Labelled photos from "dataset", an image-classification folder in springboardmentor27300a/AI-Powered-Food-Freshness-Detection-and-Predictive-Shelf-Life-Monitoring-Platform. The possible labels are: fresh, less fresh, rotten.

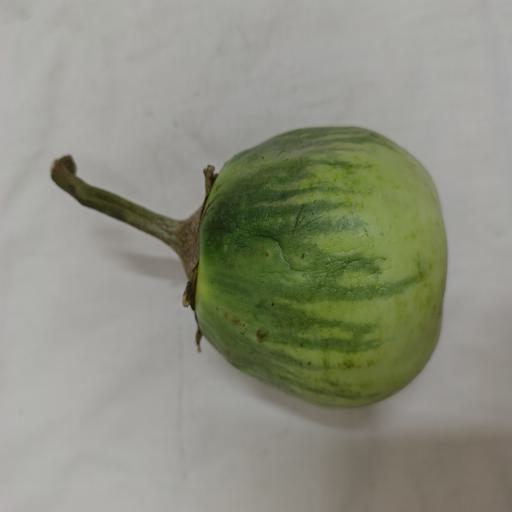
Label: less fresh

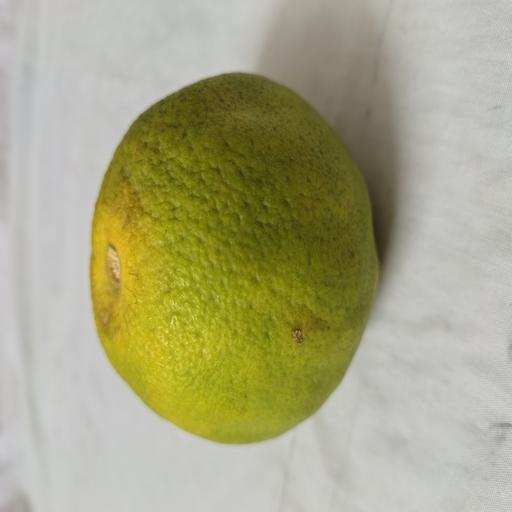
Label: less fresh

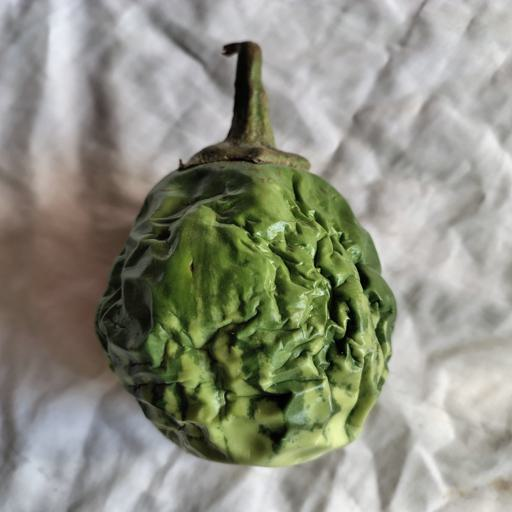
Label: rotten

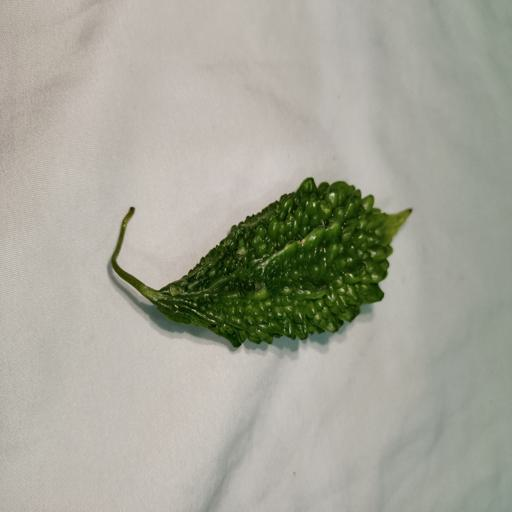
Label: fresh

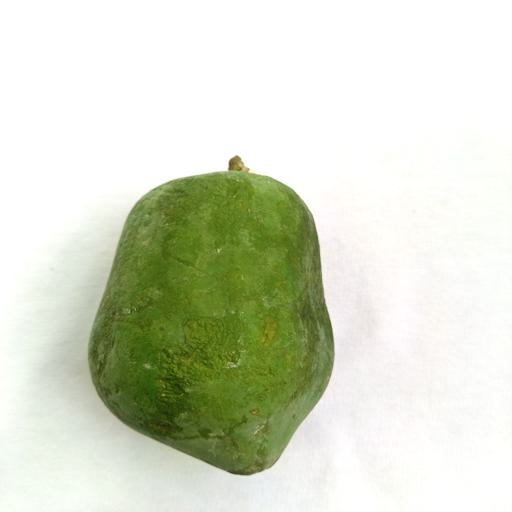
Label: fresh

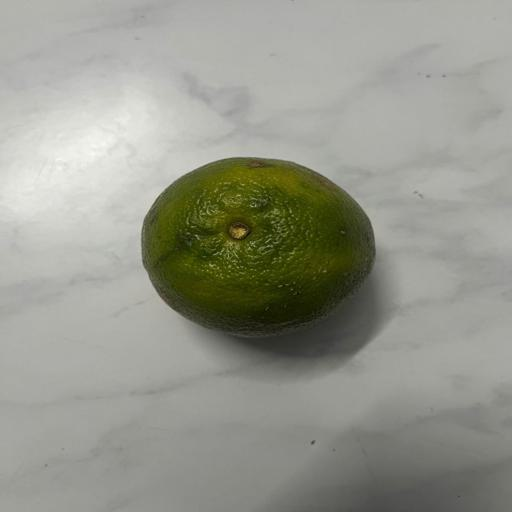
Label: fresh
